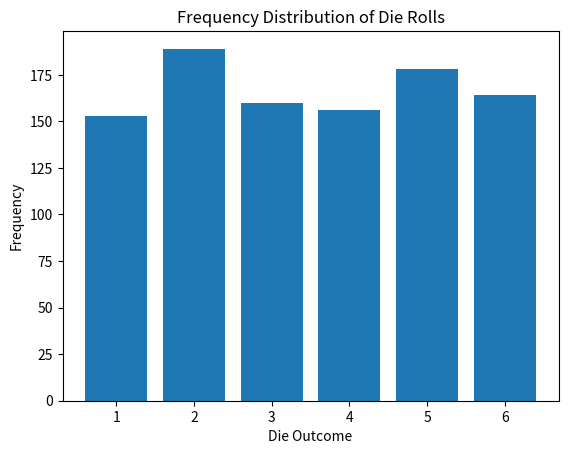

Source code (Python):
#practical 4.3
import random
import matplotlib.pyplot as plt

f = [0,0,0,0,0,0] # for 6 side

for i in range(1000):
  roll = random.randint(1,6)
  f[roll-1] += 1

print("Frequency Distribution:")

for i in range(6):
    print("Outcome", i + 1, ":", f[i])

x = [1,2,3,4,5,6] #face

plt.bar(x,f)
plt.xlabel("Die Outcome")
plt.ylabel("Frequency")
plt.title("Frequency Distribution of Die Rolls")
plt.show()
